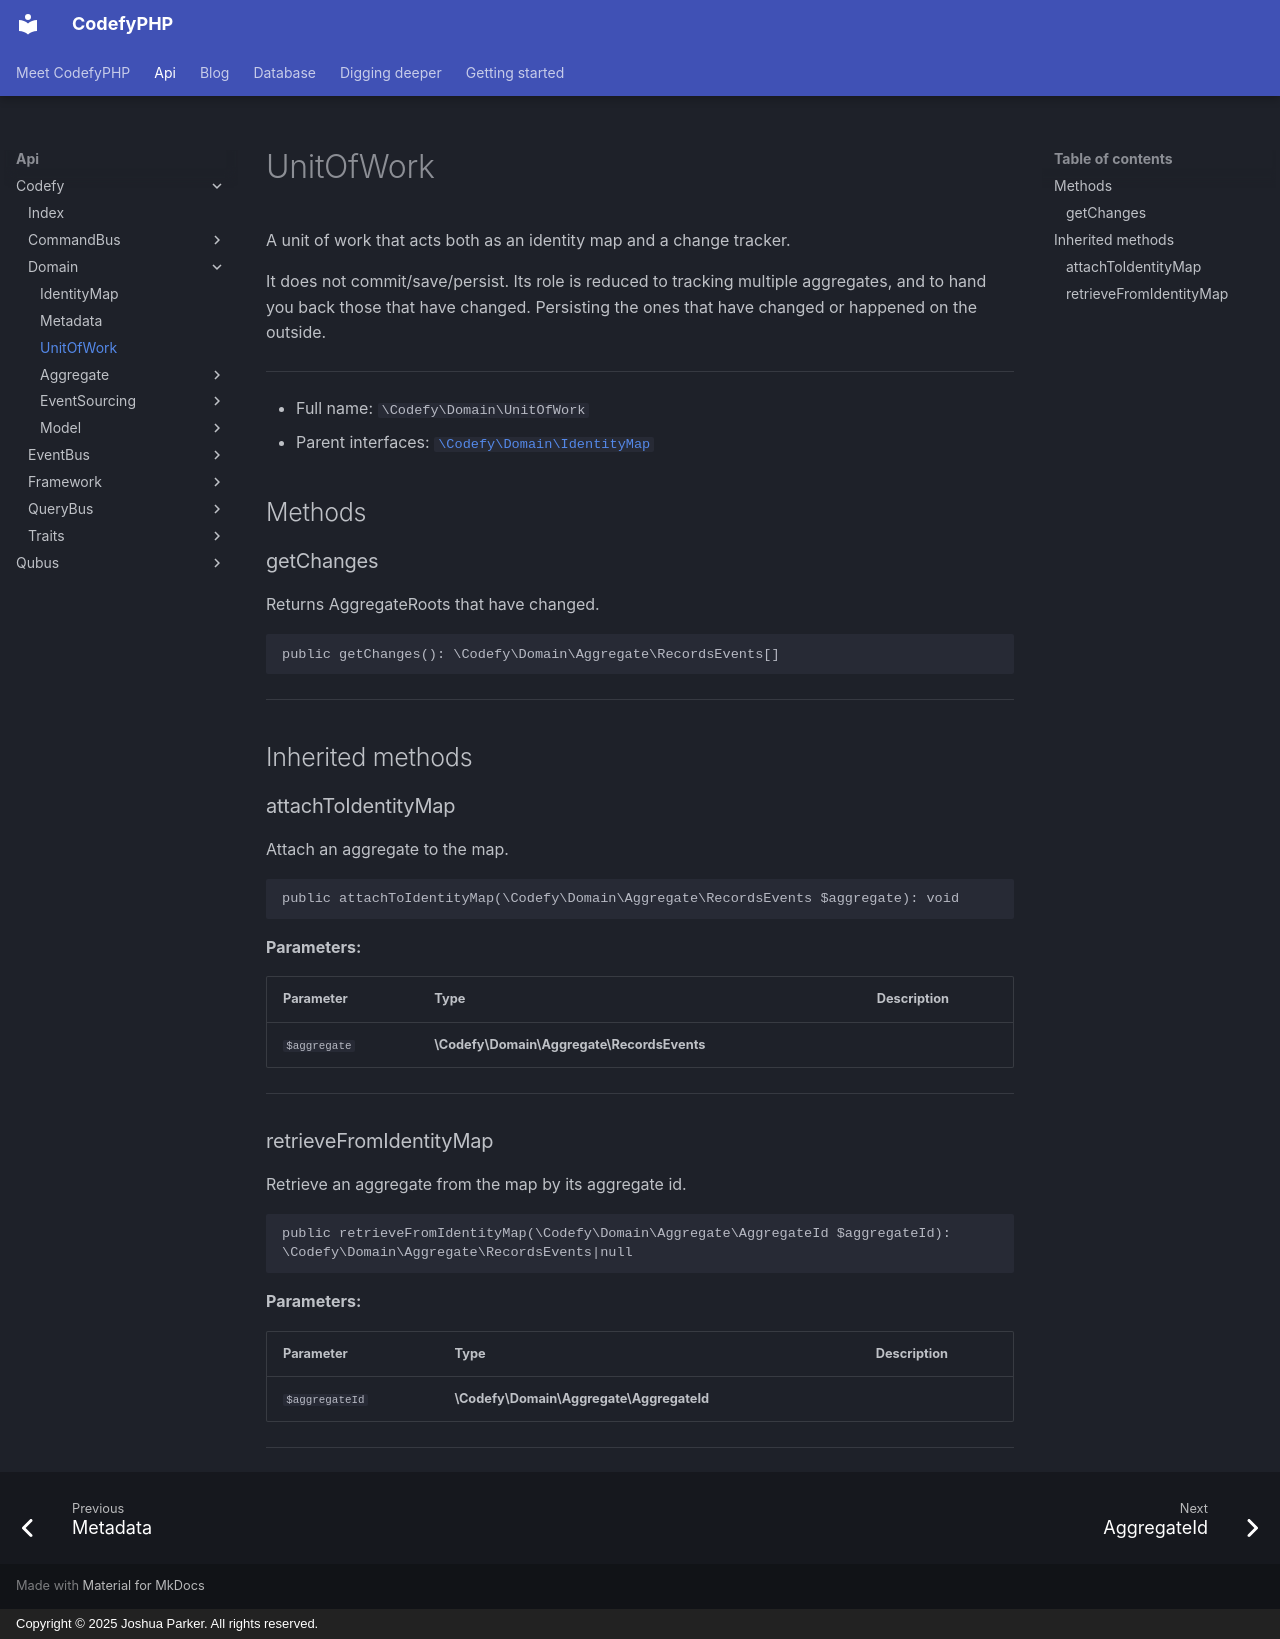

repository: codefyphp/docs · page: api/Codefy/Domain/UnitOfWork/index.html · generator: mkdocs · copyright: Copyright © 2025 Joshua Parker. All rights reserved.

# UnitOfWork

A unit of work that acts both as an identity map and a change tracker.

It does not commit/save/persist. Its role is reduced to tracking multiple
aggregates, and to hand you back those that have changed. Persisting the
ones that have changed or happened on the outside.

***

* Full name: `\Codefy\Domain\UnitOfWork`
* Parent interfaces:
  [`\Codefy\Domain\IdentityMap`](./IdentityMap.md)

## Methods

### getChanges

Returns AggregateRoots that have changed.

```php
public getChanges(): \Codefy\Domain\Aggregate\RecordsEvents[]
```

***

## Inherited methods

### attachToIdentityMap

Attach an aggregate to the map.

```php
public attachToIdentityMap(\Codefy\Domain\Aggregate\RecordsEvents $aggregate): void
```

**Parameters:**

| Parameter    | Type                                       | Description |
|--------------|--------------------------------------------|-------------|
| `$aggregate` | **\Codefy\Domain\Aggregate\RecordsEvents** |             |

***

### retrieveFromIdentityMap

Retrieve an aggregate from the map by its aggregate id.

```php
public retrieveFromIdentityMap(\Codefy\Domain\Aggregate\AggregateId $aggregateId): \Codefy\Domain\Aggregate\RecordsEvents|null
```

**Parameters:**

| Parameter      | Type                                     | Description |
|----------------|------------------------------------------|-------------|
| `$aggregateId` | **\Codefy\Domain\Aggregate\AggregateId** |             |

***
